Run: headless pygame with SDL's dummy video driver; simulated clock (each Clock.tick advances the game by its frame time, no real sleeping); random seed 0; keys injected as events and as key.get_pressed() state; mouse plan: one left click at the window centre at the start of phase 2, then a move to the lower-right quarter at the start of phase 3.
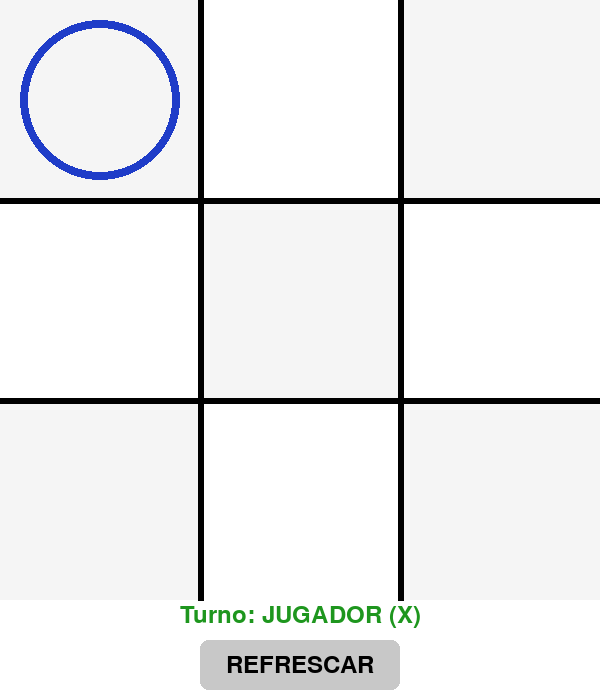
Frame 1 of 4 · flips 1–60 · no input
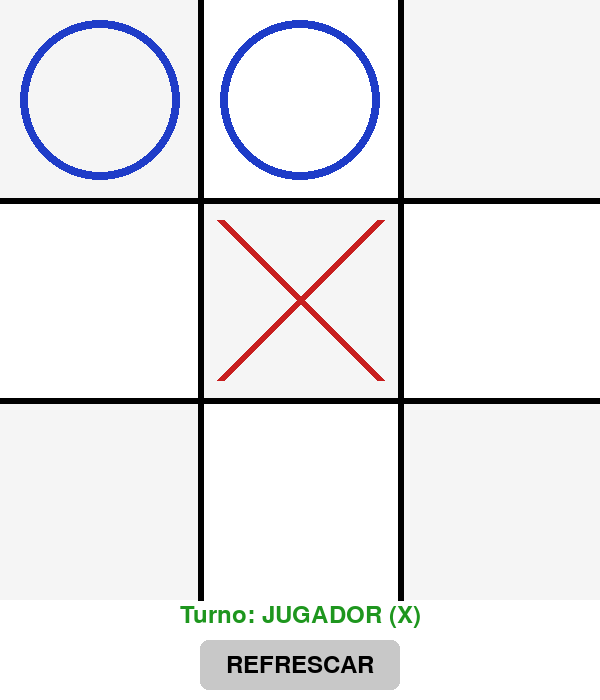
Frame 2 of 4 · flips 61–180 · clicked the window centre · tapped SPACE, RETURN · held RIGHT (→), D
Frame 3 of 4 · flips 181–300 · moved the mouse to the lower-right quarter · held DOWN (↓), S · screen unchanged from frame 2, image omitted
Frame 4 of 4 · flips 301–420 · held LEFT (←), A, UP (↑), W · screen unchanged from frame 3, image omitted

The pygame program that drew these frames:

import pygame
import sys
import random
import copy

pygame.init()

ANCHO, ALTO = 600, 700 
pantalla = pygame.display.set_mode((ANCHO, ALTO))
pygame.display.set_caption("Tic-Tac-Toe - Interfaz 3x3 (turnos)")


BLANCO = (255, 255, 255)
NEGRO = (0, 0, 0)
GRIS_CLARO = (245, 245, 245)
GRIS = (200, 200, 200)
ROJO = (200, 30, 30)
AZUL = (30, 60, 200)
VERDE = (30, 150, 30)
TRANSPARENTE = (0, 0, 0, 120)

board = [
    [0, 0, 0],
    [0, 0, 0],
    [0, 0, 0]
]

ROWS, COLS = 3, 3
GRID_SIZE = 600
grid_x = 0
grid_y = 0
cell_w = GRID_SIZE // COLS
cell_h = GRID_SIZE // ROWS
line_thickness = 6
padding = 20 

## Variuebles Globales
game_over = False
winner = None


button_w, button_h = 200, 50
button_x = (ANCHO - button_w) // 2
button_y = GRID_SIZE + 40
button_rect = pygame.Rect(button_x, button_y, button_w, button_h)

# Fuente
font = pygame.font.SysFont(None, 36)
small_font = pygame.font.SysFont(None, 24)

clock = pygame.time.Clock()

turn = 'player' 

def check_win(board, player):
    """Devuelve True si `player` (1 o 2) tiene línea ganadora."""
    # filas/columnas
    for i in range(3):
        if all(board[i][j] == player for j in range(3)): return True
        if all(board[j][i] == player for j in range(3)): return True
    # diagonales
    if all(board[i][i] == player for i in range(3)): return True
    if all(board[i][2-i] == player for i in range(3)): return True
    return False

def get_empty_positions(board):
    """Devuelve lista de tuplas (r,c) de casillas vacías."""
    empties = []
    for r in range(3):
        for c in range(3):
            if board[r][c] == 0:
                empties.append((r, c))
    return empties

def minimax_recursive_choice(board, machine=2, player=1):
    """
    Devuelve la mejor jugada (r,c) usando minimax recursivo.
    Scores:  1 = victoria máquina, -1 = victoria jugador, 0 = empate.
    Se usa profundidad como criterio de desempate (prefiere ganar antes / perder después).
    """
    def minimax(is_maximizing):
        # terminales
        if check_win(board, machine):
            return 1, 0
        if check_win(board, player):
            return -1, 0
        empties = get_empty_positions(board)
        if not empties:
            return 0, 0

        if is_maximizing:
            best_score, best_depth = -2, 999
            for (r, c) in empties:
                board[r][c] = machine
                score, depth = minimax(False)
                board[r][c] = 0
                depth += 1
                # prefer mayor score; si igual, prefer menor depth (ganar antes)
                if (score > best_score) or (score == best_score and depth < best_depth):
                    best_score, best_depth = score, depth
            return best_score, best_depth
        else:
            best_score, best_depth = 2, 999
            for (r, c) in empties:
                board[r][c] = player
                score, depth = minimax(True)
                board[r][c] = 0
                depth += 1
                # minimiza score; si igual, preferir mayor depth (hacer que la máquina tarde en ganar)
                if (score < best_score) or (score == best_score and depth < best_depth):
                    best_score, best_depth = score, depth
            return best_score, best_depth

    best_move = None
    best_score, best_depth = -2, 999
    for (r, c) in get_empty_positions(board):
        board[r][c] = machine
        score, depth = minimax(False)
        board[r][c] = 0
        depth += 1
        if (score > best_score) or (score == best_score and depth < best_depth):
            best_score, best_depth, best_move = score, depth, (r, c)
            if best_score == 1:
                break
    return best_move

def reset_board_and_choose_start():
    global board, turn, game_over, winner
    board = [[0 for _ in range(COLS)] for _ in range(ROWS)]
    turn = random.choice(['player', 'machine'])
    game_over = False
    winner = None   

def draw_winner(surface):
    if not game_over:
        return
    if winner == 'EMPATE':
        txt = "EMPATE"
    else:
        txt = f"GANADOR: {winner}"
    s = font.render(txt, True, NEGRO)
    r = s.get_rect(center=(ANCHO // 2, GRID_SIZE // 2))
    surface.blit(s, r)

def draw_grid(surface):
    # fondo tablero
    for row in range(ROWS):
        for col in range(COLS):
            cell_rect = pygame.Rect(grid_x + col * cell_w, grid_y + row * cell_h, cell_w, cell_h)
            if (row + col) % 2 == 0:
                pygame.draw.rect(surface, GRIS_CLARO, cell_rect)
            else:
                pygame.draw.rect(surface, BLANCO, cell_rect)
    for i in range(1, COLS):
        x = grid_x + i * cell_w
        pygame.draw.line(surface, NEGRO, (x, grid_y), (x, grid_y + GRID_SIZE), line_thickness)
    for j in range(1, ROWS):
        y = grid_y + j * cell_h
        pygame.draw.line(surface, NEGRO, (grid_x, y), (grid_x + GRID_SIZE, y), line_thickness)

def draw_x(surface, rect):
    x1, y1 = rect.left + padding, rect.top + padding
    x2, y2 = rect.right - padding, rect.bottom - padding
    pygame.draw.line(surface, ROJO, (x1, y1), (x2, y2), 8)
    pygame.draw.line(surface, ROJO, (x1, y2), (x2, y1), 8)

def draw_o(surface, rect):
    center = rect.center
    radius = min(rect.width, rect.height) // 2 - padding
    pygame.draw.circle(surface, AZUL, center, radius, 8)

def draw_board(surface):
    draw_grid(surface)
    for row in range(ROWS):
        for col in range(COLS):
            val = board[row][col]
            cell_rect = pygame.Rect(grid_x + col * cell_w, grid_y + row * cell_h, cell_w, cell_h)
            if val == 1:
                draw_x(surface, cell_rect)
            elif val == 2:
                draw_o(surface, cell_rect)

def draw_ui(surface):
    turno_text = "Turno: JUGADOR (X)" if turn == 'player' else "Turno: MÁQUINA (O)"
    turno_color = VERDE if turn == 'player' else AZUL
    text_surf = font.render(turno_text, True, turno_color)
    text_rect = text_surf.get_rect(center=(ANCHO // 2, GRID_SIZE + 15))
    surface.blit(text_surf, text_rect)

    pygame.draw.rect(surface, GRIS, button_rect, border_radius=8)
    label = font.render("REFRESCAR", True, NEGRO)
    label_rect = label.get_rect(center=button_rect.center)
    surface.blit(label, label_rect)

    instr = small_font.render("Si es turno de MÁQUINA, clicks en tablero están deshabilitados.", True, (50,50,50))
    instr_rect = instr.get_rect(center=(ANCHO // 2, button_y + button_h + 20))
    surface.blit(instr, instr_rect)

def board_cell_at_pos(pos):
    x, y = pos
    if x < grid_x or x >= grid_x + GRID_SIZE or y < grid_y or y >= grid_y + GRID_SIZE:
        return None
    col = (x - grid_x) // cell_w
    row = (y - grid_y) // cell_h
    return int(row), int(col)

def draw_disabled_overlay(surface):
    overlay = pygame.Surface((GRID_SIZE, GRID_SIZE), pygame.SRCALPHA)
    overlay.fill(TRANSPARENTE)
    surface.blit(overlay, (grid_x, grid_y))
    aviso = font.render("TURNO MÁQUINA — CLICS DESACTIVADOS", True, (255,255,255))
    aviso_rect = aviso.get_rect(center=(ANCHO // 2, GRID_SIZE // 2))
    surface.blit(aviso, aviso_rect)

reset_board_and_choose_start()

while True:
    for evento in pygame.event.get():
        if evento.type == pygame.QUIT:
            pygame.quit()
            sys.exit()
        elif evento.type == pygame.MOUSEBUTTONDOWN and evento.button == 1:
            mouse_pos = evento.pos

            if button_rect.collidepoint(mouse_pos):
                reset_board_and_choose_start()
            else:
                if not game_over and turn == 'player':
                    cell = board_cell_at_pos(mouse_pos)
                    if cell:
                        r, c = cell
                        if board[r][c] == 0:
                            board[r][c] = 1
                            # comprobar si gana el jugador
                            if check_win(board, 1):
                                game_over = True
                                winner = 'JUGADOR'
                            elif not get_empty_positions(board):
                                game_over = True
                                winner = 'EMPATE'
                            else:
                                turn = 'machine'

    if turn == 'machine' and not game_over:
        draw_disabled_overlay(pantalla)
        move = minimax_recursive_choice(board)
        if move:
            r, c = move
            board[r][c] = 2
            if check_win(board, 2):
                game_over = True
                winner = 'MÁQUINA'
            elif not get_empty_positions(board):
                game_over = True
                winner = 'EMPATE'
            else:
                turn = 'player'
        else:
            game_over = True
            winner = 'EMPATE'

    pantalla.fill(BLANCO)
    draw_board(pantalla)
    draw_ui(pantalla)
    draw_winner(pantalla)
    pygame.display.flip()
    clock.tick(60)
